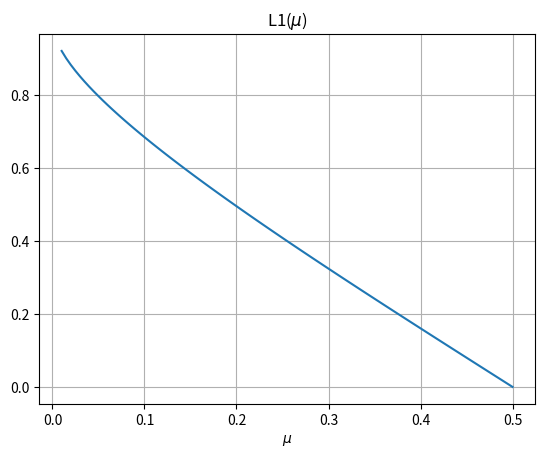
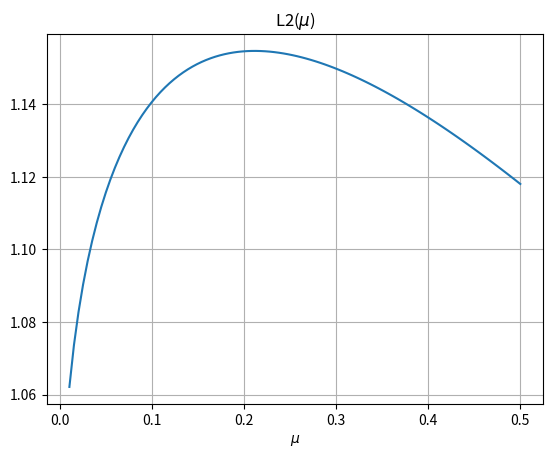
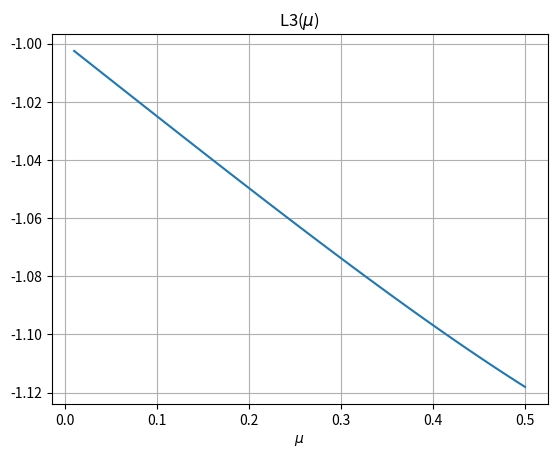
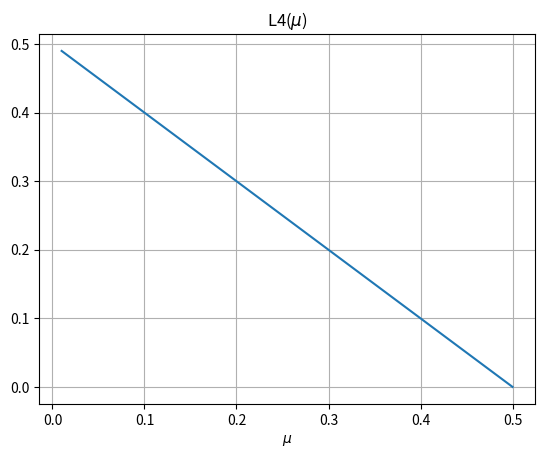
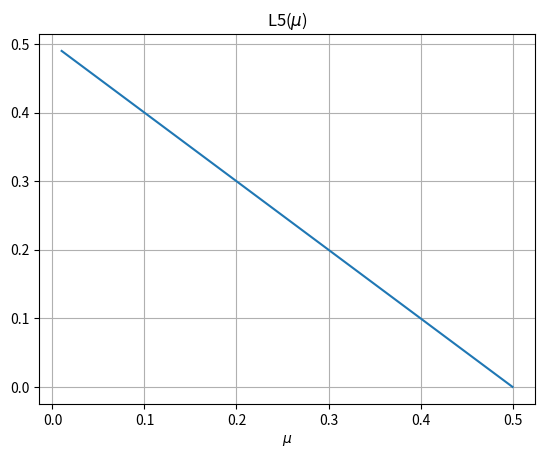
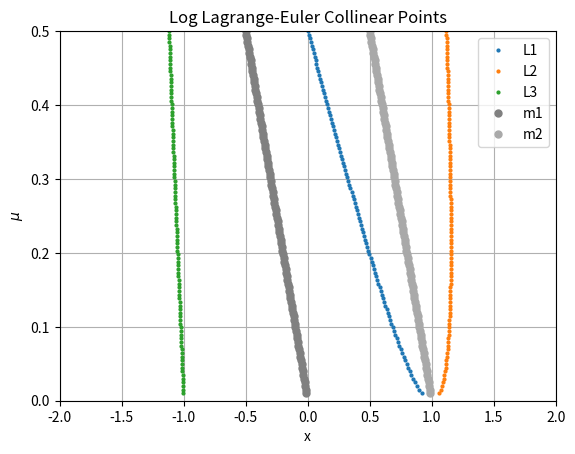
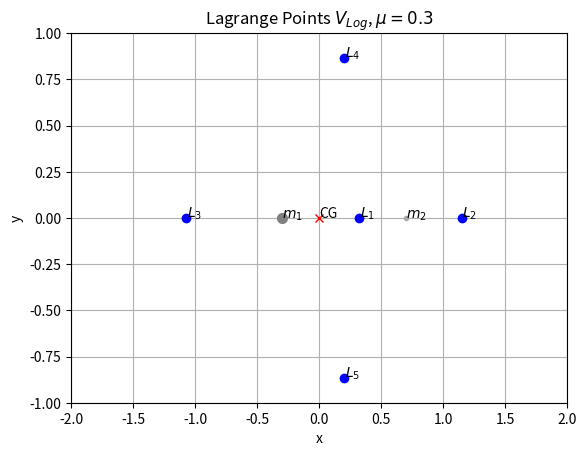

Recreate these plots in Python, in order.
#  solution of equilibrium lagrange-Euler points

import numpy as np
from matplotlib import pyplot as plt
from scipy import optimize


def f3(x, mu):  # f3 for convention
    return x - (1 - mu) * (x + mu) / (x + mu) ** 2 - mu * (x - 1 + mu) / (x - 1 + mu) ** 2


def LagrangePoints(mu):
    if isinstance(mu, float):
        L3 = (optimize.newton(f3, -mu - 0.01, args=(mu,), maxiter=1000000), 0)
        L1 = (optimize.newton(f3, 0, args=(mu,), maxiter=1000000), 0)
        L2 = (optimize.newton(f3, 1 - mu + 0.01, args=(mu,), maxiter=1000000), 0)
        L4 = (1 / 2 - mu, np.sqrt(3) / 2)
        L5 = (1 / 2 - mu, -np.sqrt(3) / 2)
    else:
        L3 = [(optimize.newton(f3, -xx - 0.01, args=(xx,), maxiter=1000000), 0) for xx in mu]
        L1 = [(optimize.newton(f3, 0, args=(xx,), maxiter=1000000), 0) for xx in mu]
        L2 = [(optimize.newton(f3, 1 - xx + 0.01, args=(xx,), maxiter=1000000), 0) for xx in mu]
        L4 = [(1 / 2 - xx, np.sqrt(3) / 2) for xx in mu]
        L5 = [(1 / 2 - xx, -np.sqrt(3) / 2) for xx in mu]

    result = [L1, L2, L3, L4, L5]
    return result


if __name__ == "__main__":

    mu = np.linspace(0.01, 0.5, 100)

    L1, L2, L3, L4, L5 = LagrangePoints(mu)

    savefig = True
    plot = True

    if savefig:
        fig = plt.figure(1)
        plt.plot(mu, [L[0] for L in L1])
        plt.title(r'L1($\mu$)')
        plt.grid(True)
        plt.xlabel(r'$\mu$')
        fig.savefig('Log_L1_mu')

        fig = plt.figure(2)
        plt.plot(mu, [L[0] for L in L2])
        plt.title(r'L2($\mu$)')
        plt.grid(True)
        plt.xlabel(r'$\mu$')
        fig.savefig('Log_L2_mu')

        fig = plt.figure(3)
        plt.plot(mu, [L[0] for L in L3])
        plt.title(r'L3($\mu$)')
        plt.grid(True)
        plt.xlabel(r'$\mu$')
        fig.savefig('Log_L3_mu')

        fig = plt.figure(4)
        plt.plot(mu, [L[0] for L in L4])
        plt.title(r'L4($\mu$)')
        plt.grid(True)
        plt.xlabel(r'$\mu$')
        fig.savefig('Log_L4_mu')

        fig = plt.figure(5)
        plt.plot(mu, [L[0] for L in L5])
        plt.title(r'L5($\mu$)')
        plt.grid(True)
        plt.xlabel(r'$\mu$')
        fig.savefig('Log_L5_mu')

    if plot:
        fig = plt.figure(6)
        # plt.hlines(0.5, -2, 2, colors='k')  # Draw a horizontal line
        plt.xlim(-2, 2)
        plt.ylim(0, 0.5)

        plt.plot([L[0] for L in L1], mu, 'o', ms=2, label='L1')
        plt.plot([L[0] for L in L2], mu, 'o', ms=2, label='L2')
        plt.plot([L[0] for L in L3], mu, 'o', ms=2, label='L3')

        plt.plot(-mu, mu, 'o', color='grey', ms=5, label='m1')
        plt.plot(1 - mu, mu, 'o', color='darkgrey', ms=5, label='m2')

        plt.ylabel(r'$\mu$')
        plt.xlabel('x')
        plt.title('Log Lagrange-Euler Collinear Points')
        plt.grid(True)

        plt.legend()
        fig.savefig('LagrangeEulerCollinearLog')

    mu = 0.3
    Ls = LagrangePoints(mu)

    if plot:

        fig = plt.figure(7)
        plt.xlim(-2, 2)
        plt.ylim(-1, 1)

        for ii in range(len(Ls)):
            plt.plot(Ls[ii][0], Ls[ii][1], 'o', color='b')
            plt.text(Ls[ii][0] + 0.005, Ls[ii][1] + 0.005, f"$L_{ii + 1}$")

        plt.plot(-mu, 0, 'o', color='grey', ms=(1 - mu) * 10, label='m1')
        plt.text(-mu, 0, "$m_1$")
        plt.plot(1 - mu, 0, 'o', color='darkgrey', ms=mu * 10, label='m2')
        plt.text(1 - mu, 0, "$m_2$")
        plt.plot(0, 0, 'x', color='red')
        plt.text(0, 0, "CG")
        plt.title(f'Lagrange Points $V_{{Log}}$, $\mu={mu}$')
        plt.xlabel("x")
        plt.ylabel("y")
        plt.grid()
        plt.show()
        fig.savefig('LagrangeNewtonPoints_LogPotential')
